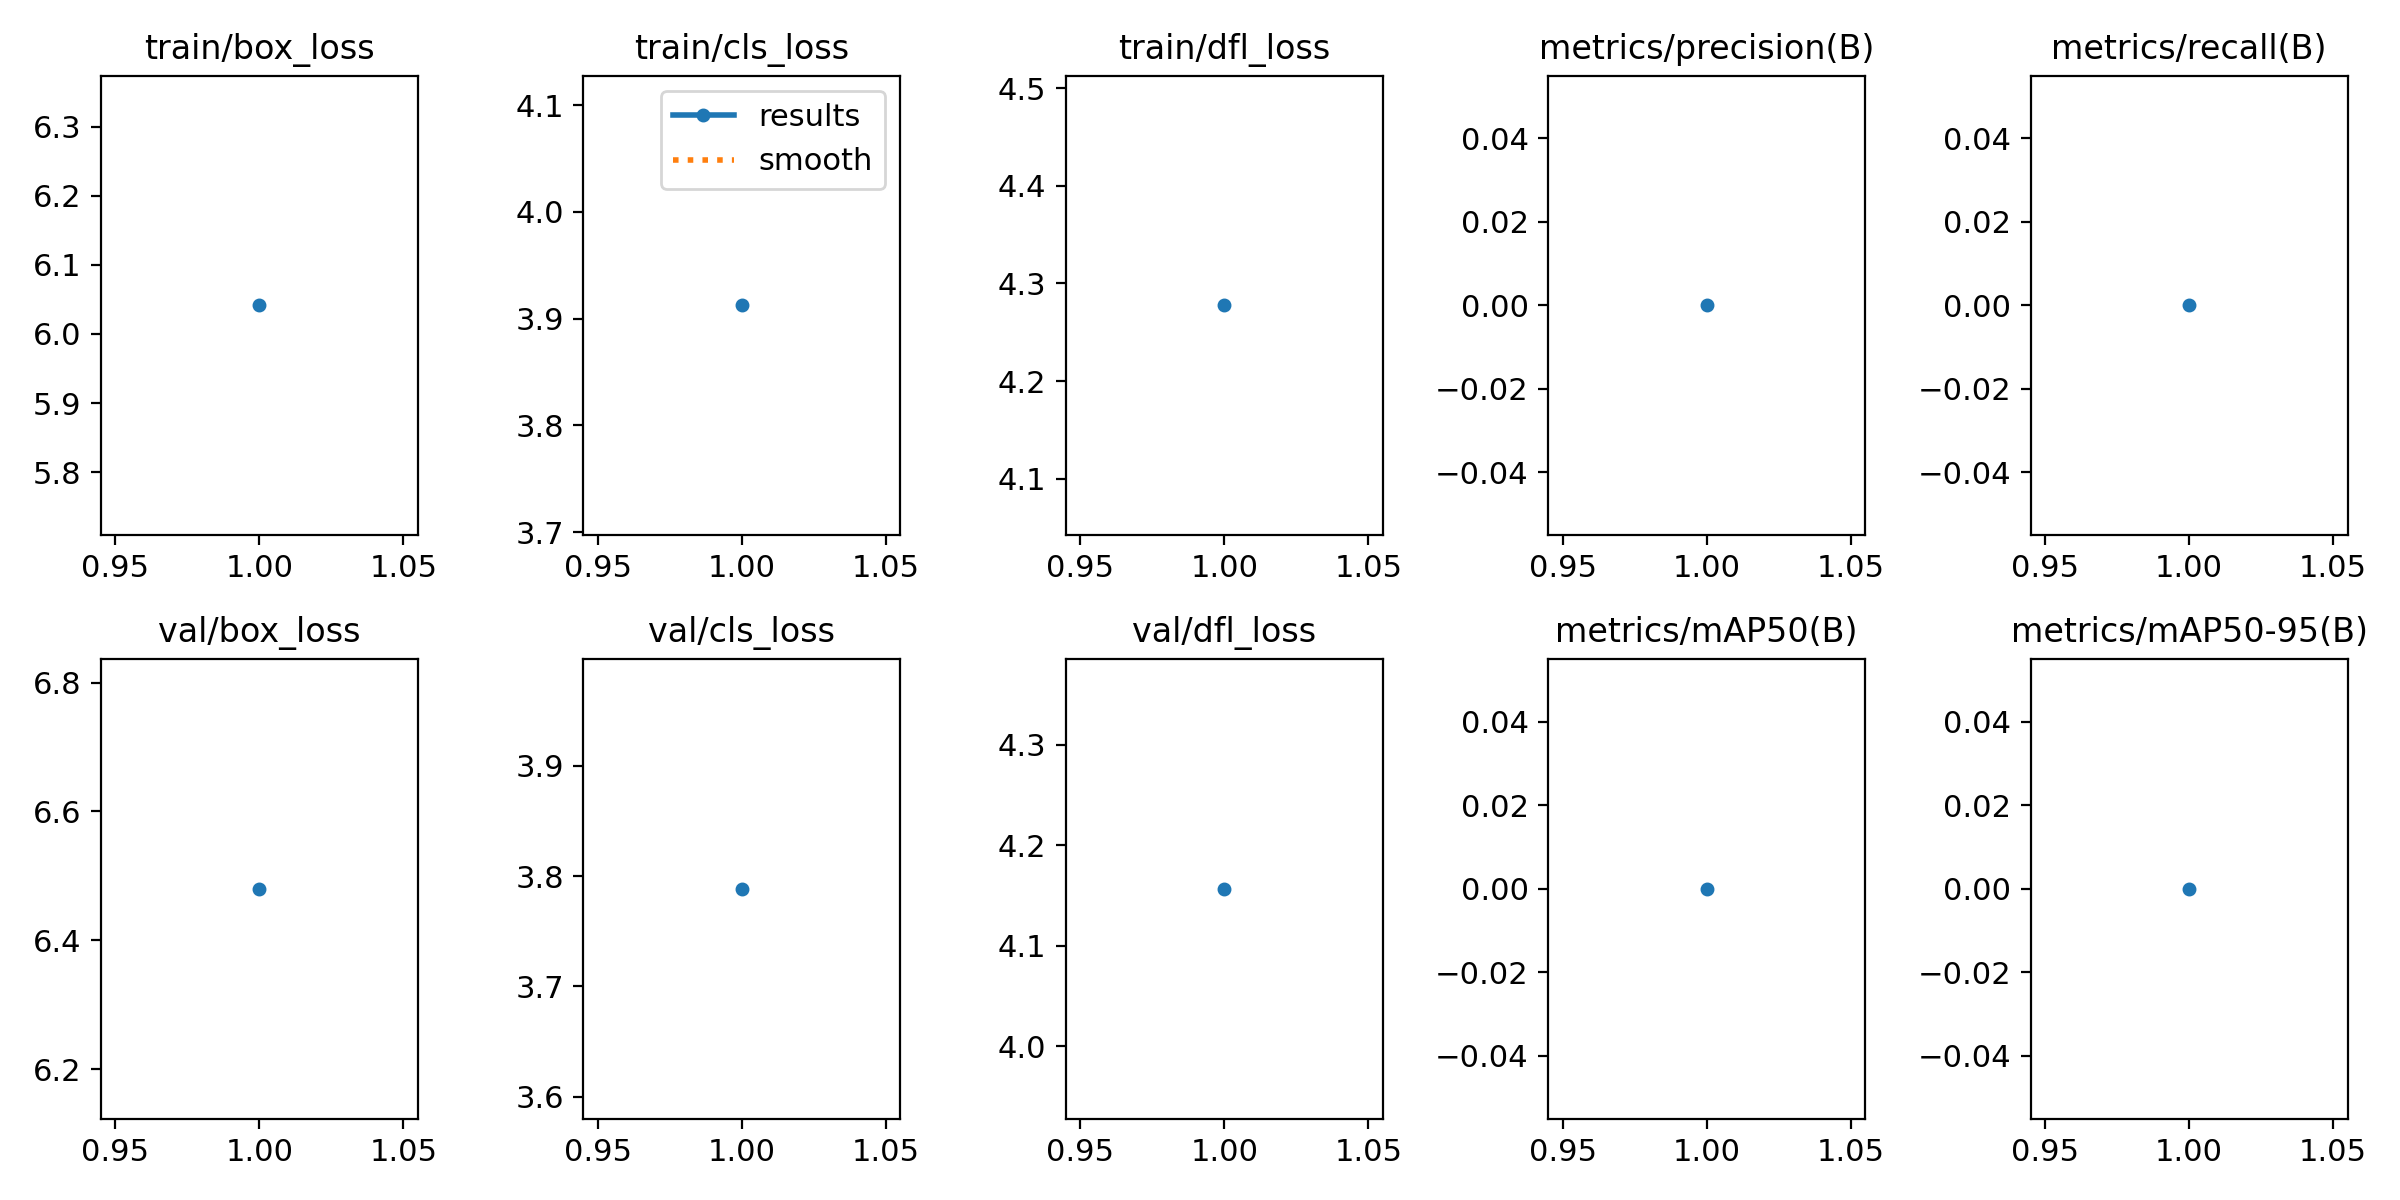

The file beside this chart, header and first rows:
epoch, train/box_loss, train/cls_loss, train/dfl_loss, metrics/precision(B), metrics/recall(B), metrics/mAP50(B), metrics/mAP50-95(B), val/box_loss, val/cls_loss, val/dfl_loss, lr/pg0, lr/pg1, lr/pg2
1, 6.041, 3.913, 4.278, 0, 0, 0, 0, 6.48, 3.788, 4.157, 0.0973, 0.0003, 0.0003
